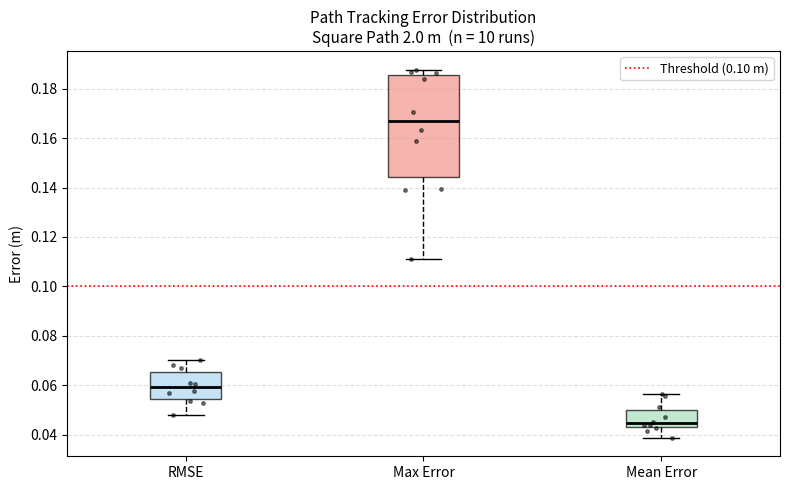

Python code for this plot:
import matplotlib.pyplot as plt
import numpy as np

# ข้อมูลจาก analyze_tracking2.py
data = {
    'RMSE':       [0.0669, 0.0527, 0.0606, 0.0535, 0.0682, 0.0480, 0.0570, 0.0703, 0.0611, 0.0576],
    'Max Error':  [0.1391, 0.1393, 0.1863, 0.1707, 0.1866, 0.1111, 0.1877, 0.1837, 0.1634, 0.1590],
    'Mean Error': [0.0555, 0.0415, 0.0453, 0.0427, 0.0511, 0.0387, 0.0439, 0.0563, 0.0470, 0.0440],
}

labels = list(data.keys())
values = list(data.values())

fig, ax = plt.subplots(figsize=(8, 5))

bp = ax.boxplot(values, labels=labels, patch_artist=True,
                medianprops=dict(color='black', linewidth=2),
                whiskerprops=dict(linestyle='--'),
                flierprops=dict(marker='o', markersize=5))

colors = ['#AED6F1', '#F1948A', '#A9DFBF']
for patch, color in zip(bp['boxes'], colors):
    patch.set_facecolor(color)
    patch.set_alpha(0.7)

# เส้น threshold
ax.axhline(y=0.10, color='red', linestyle=':', linewidth=1.2, label='Threshold (0.10 m)')

# jitter dots
np.random.seed(42)
for i, vals in enumerate(values, start=1):
    jitter = np.random.uniform(-0.08, 0.08, len(vals))
    ax.plot(np.full(len(vals), i) + jitter, vals,
            'k.', alpha=0.5, markersize=5)

ax.set_ylabel('Error (m)')
ax.set_title('Path Tracking Error Distribution\nSquare Path 2.0 m  (n = 10 runs)', fontsize=11)
ax.legend(fontsize=9)
ax.grid(axis='y', linestyle='--', alpha=0.4)

plt.tight_layout()
plt.savefig('path_tracking_boxplot.png', dpi=150)
plt.show()
print("บันทึกกราฟเป็น path_tracking_boxplot.png")
